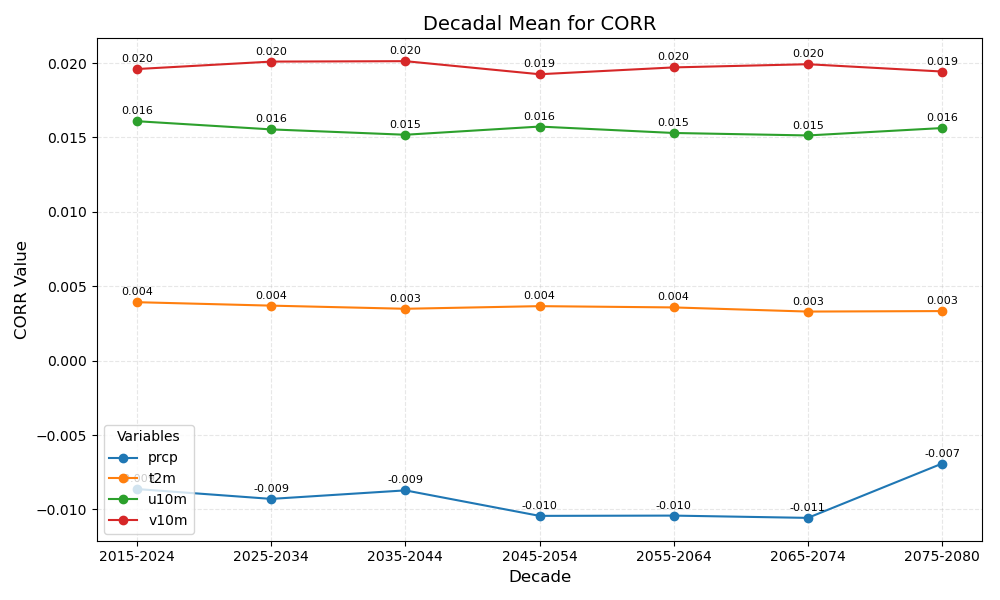

Source data for this figure (header and first rows):
year_bin	prcp	t2m	u10m	v10m
2015-2024	-0.009	0.004	0.016	0.020
2025-2034	-0.009	0.004	0.016	0.020
2035-2044	-0.009	0.003	0.015	0.020
2045-2054	-0.010	0.004	0.016	0.019
2055-2064	-0.010	0.004	0.015	0.020
2065-2074	-0.011	0.003	0.015	0.020
2075-2080	-0.007	0.003	0.016	0.019
